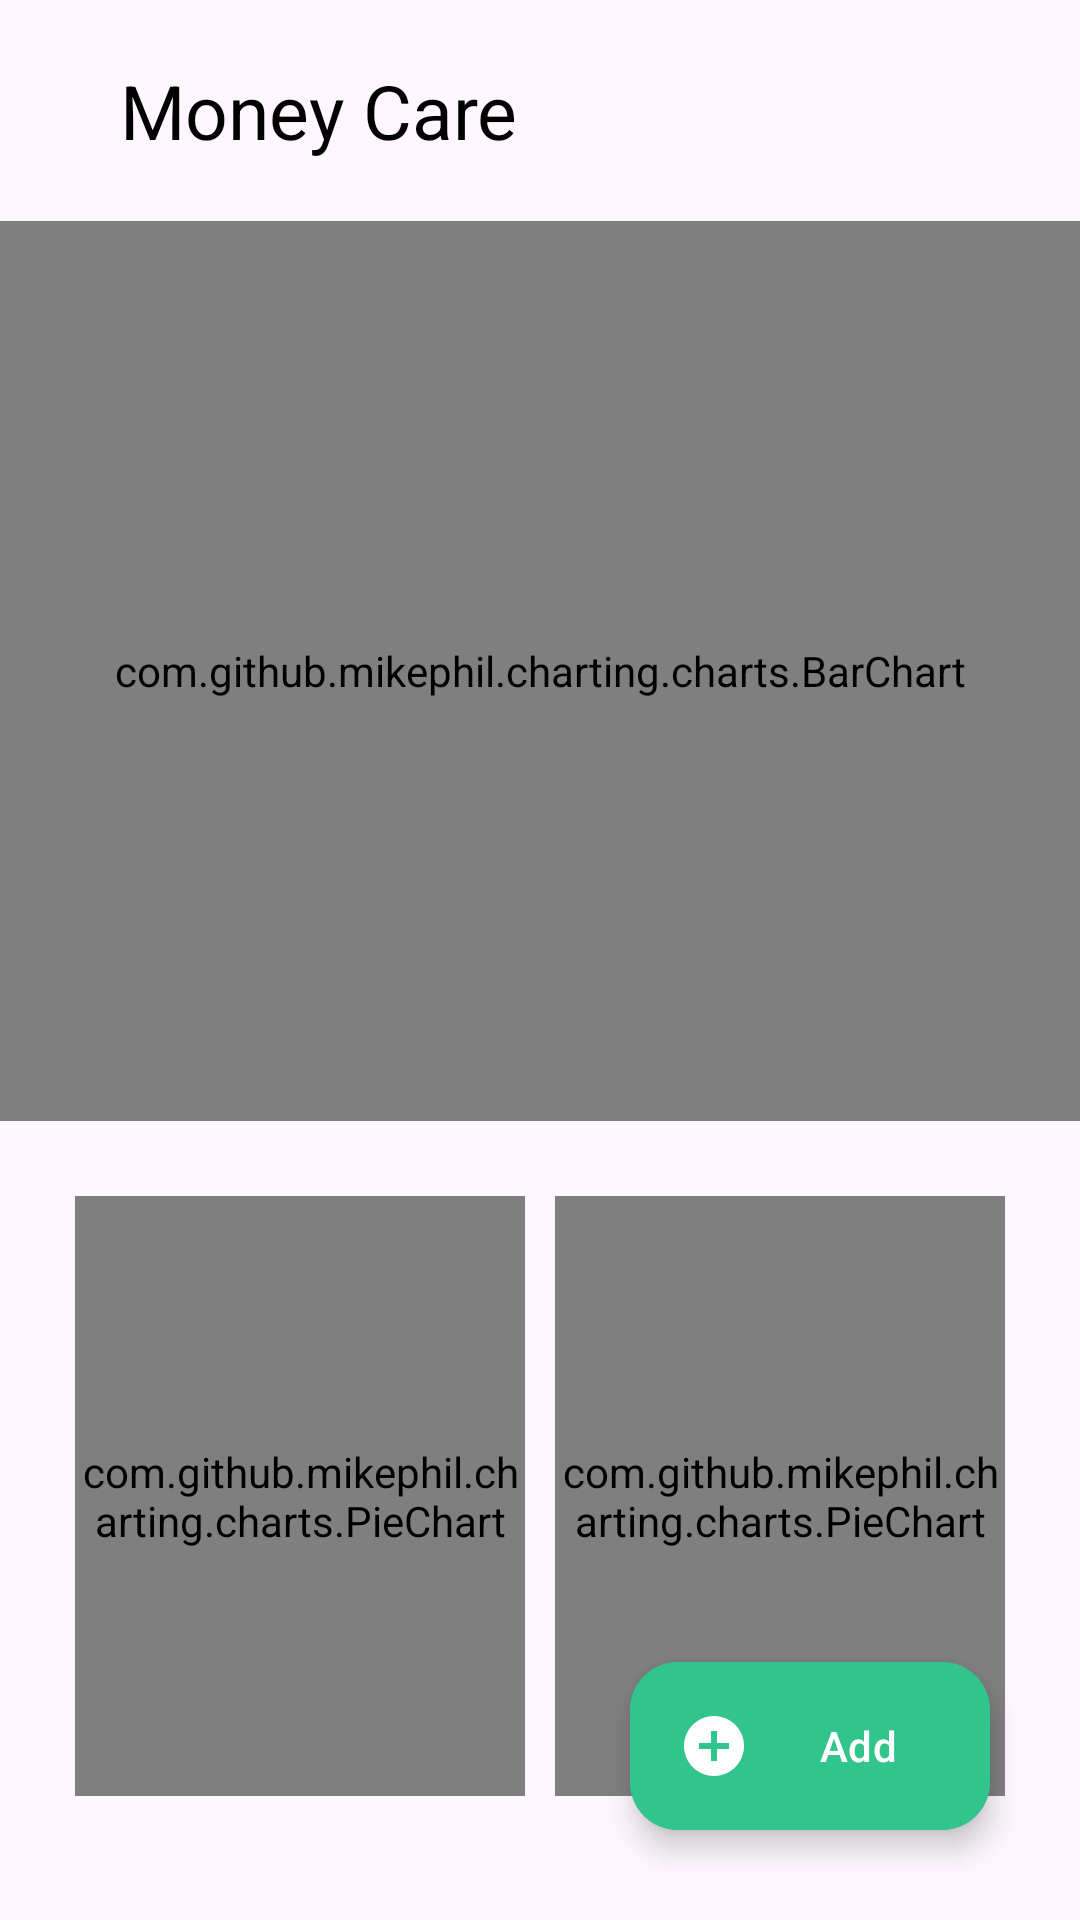

Produce the Android XML layout that renders to this screen, including the resource entries it uses.
<!-- AndroidManifest.xml: application theme Theme.Money_care_android -->
<!-- res/layout/activity_report.xml -->
<androidx.coordinatorlayout.widget.CoordinatorLayout xmlns:android="http://schemas.android.com/apk/res/android"
    xmlns:app="http://schemas.android.com/apk/res-auto"
    xmlns:tools="http://schemas.android.com/tools"
    android:layout_width="match_parent"
    android:layout_height="match_parent"
    tools:context=".navigation.ReportActivity">

    <androidx.drawerlayout.widget.DrawerLayout
        android:layout_width="match_parent"
        android:layout_height="match_parent"
        android:id="@+id/drawer_layout"

        tools:context=".navigation.ReportActivity">

        <LinearLayout
            android:layout_width="match_parent"
            android:layout_height="match_parent"
            android:orientation="vertical">

            <include
                android:id="@+id/toolbar"
                layout="@layout/toolbar" />




            <com.github.mikephil.charting.charts.BarChart
                android:layout_height="300dp"
                android:layout_width="match_parent"
                android:id="@+id/bar_chart" />

            <androidx.constraintlayout.widget.ConstraintLayout
                android:id="@+id/report_pie_chart"
                android:layout_width="match_parent"
                android:layout_height="wrap_content">

                <com.github.mikephil.charting.charts.PieChart
                    android:id="@+id/pie_chart1"
                    android:layout_width="150dp"
                    android:layout_height="200dp"
                    android:layout_marginLeft="25dp"
                    android:layout_marginTop="25dp"
                    app:layout_constraintStart_toEndOf="@+id/pie_chart2"
                    app:layout_constraintStart_toStartOf="parent"
                    app:layout_constraintTop_toTopOf="parent"
                    tools:ignore="MissingConstraints" />

                <com.github.mikephil.charting.charts.PieChart
                    android:id="@+id/pie_chart2"
                    android:layout_width="150dp"
                    android:layout_height="200dp"
                    android:layout_marginEnd="25dp"
                    android:layout_marginVertical="25dp"
                    app:layout_constraintEnd_toEndOf="parent"
                    app:layout_constraintTop_toTopOf="parent"
                    tools:ignore="MissingConstraints"/>

            </androidx.constraintlayout.widget.ConstraintLayout>
        </LinearLayout>

        <RelativeLayout
            android:layout_width="300dp"
            android:layout_height="match_parent"
            android:layout_gravity="start"
            android:background="@color/white">

            <include
                android:id="@+id/nav_drawer"
                layout="@layout/nav_drawer" />

        </RelativeLayout>
    </androidx.drawerlayout.widget.DrawerLayout>
    <com.google.android.material.floatingactionbutton.ExtendedFloatingActionButton
        android:id="@+id/add_transaction"
        android:layout_width="wrap_content"
        android:layout_height="wrap_content"
        android:layout_margin="30dp"
        android:layout_gravity="bottom|right"
        android:text="@string/add_transaction"
        android:backgroundTint="@color/green"
        android:textColor="@color/white"
        app:iconTint="@color/white"
        app:icon="@drawable/baseline_add_circle_24"/>
</androidx.coordinatorlayout.widget.CoordinatorLayout>
<!-- res/layout/toolbar.xml (included above) -->
<?xml version="1.0" encoding="utf-8"?>
<LinearLayout
    xmlns:android="http://schemas.android.com/apk/res/android"
    android:orientation="horizontal"
    android:layout_width="match_parent"
    android:layout_height="wrap_content"
    android:padding="20dp"
    android:id="@+id/toolbar"
    android:gravity="center_vertical">
    <ImageView
        android:layout_width="wrap_content"
        android:layout_height="wrap_content"
        android:id="@+id/menu"
        android:src="@drawable/baseline_menu_24"/>
    <TextView
        android:layout_width="wrap_content"
        android:layout_height="wrap_content"
        android:text="Money Care"
        android:textColor="@color/black"
        android:textSize="25dp"
        android:layout_marginLeft="20dp"/>



</LinearLayout>
<!-- res/layout/nav_drawer.xml (included above) -->
<?xml version="1.0" encoding="utf-8"?>
<LinearLayout
    xmlns:android="http://schemas.android.com/apk/res/android"
    android:orientation="vertical"
    android:layout_width="match_parent"
    android:id="@+id/drawer_layout"
    android:layout_height="match_parent">
    <LinearLayout
        android:layout_width="match_parent"
        android:layout_height="100dp"
        android:orientation="vertical"
        android:gravity="bottom"
        android:background="@color/green"
        android:padding="16dp">
        <TextView
            android:layout_width="match_parent"
            android:layout_height="match_parent"
            android:gravity="center"
            android:id="@+id/hello"
            android:textColor="@color/white"
            android:text="Hello "
            android:textSize="30dp"/>
    </LinearLayout>
    <LinearLayout
        android:layout_width="match_parent"
        android:layout_height="wrap_content"
        android:orientation="vertical">
        <TextView
            android:layout_width="match_parent"
            android:layout_height="wrap_content"
            android:text="Transaction"
            android:id="@+id/transaction"
            android:textColor="@color/darkgreen"
            android:padding="16dp"
            android:textSize="20dp"/>
        <TextView
            android:layout_width="match_parent"
            android:layout_height="wrap_content"
            android:text="Report"
            android:id="@+id/report"
            android:textColor="@color/darkgreen"
            android:padding="16dp"
            android:textSize="20dp"/>
        <TextView
            android:layout_width="match_parent"
            android:layout_height="wrap_content"
            android:text="Export"
            android:id="@+id/export"
            android:textColor="@color/darkgreen"
            android:padding="16dp"
            android:textSize="20dp"/>
        <View android:layout_width="match_parent"
            android:layout_height="1dp"
            android:background="@color/gray"/>
    </LinearLayout>
    <LinearLayout
        android:layout_width="match_parent"
        android:layout_height="wrap_content"
        android:orientation="vertical">

        <TextView
            android:layout_width="match_parent"
            android:layout_height="wrap_content"
            android:text="Logout"
            android:id="@+id/logout"
            android:padding="16dp"
            android:textSize="20dp"/>
    </LinearLayout>

</LinearLayout>
<!-- resources referenced by this layout -->
<resources>
  <color name="black">#FF000000</color>
  <color name="darkgreen">#196548</color>
  <color name="gray">#808080</color>
  <color name="green">#31C48D</color>
  <color name="white">#FFFFFFFF</color>
  <!-- drawable baseline_add_circle_24 (drawable) -->
  <vector android:height="24dp" android:tint="#31C48D"
      android:viewportHeight="24" android:viewportWidth="24"
      android:width="24dp" xmlns:android="http://schemas.android.com/apk/res/android">
      <path android:fillColor="@android:color/white" android:pathData="M12,2C6.48,2 2,6.48 2,12s4.48,10 10,10 10,-4.48 10,-10S17.52,2 12,2zM17,13h-4v4h-2v-4L7,13v-2h4L11,7h2v4h4v2z"/>
  </vector>
  <string name="add_transaction">Add</string>
  <style name="Theme.Money_care_android" parent="Base.Theme.Money_care_android" />
  <style name="Base.Theme.Money_care_android" parent="Theme.Material3.DayNight.NoActionBar">
          
          
      </style>
</resources>
